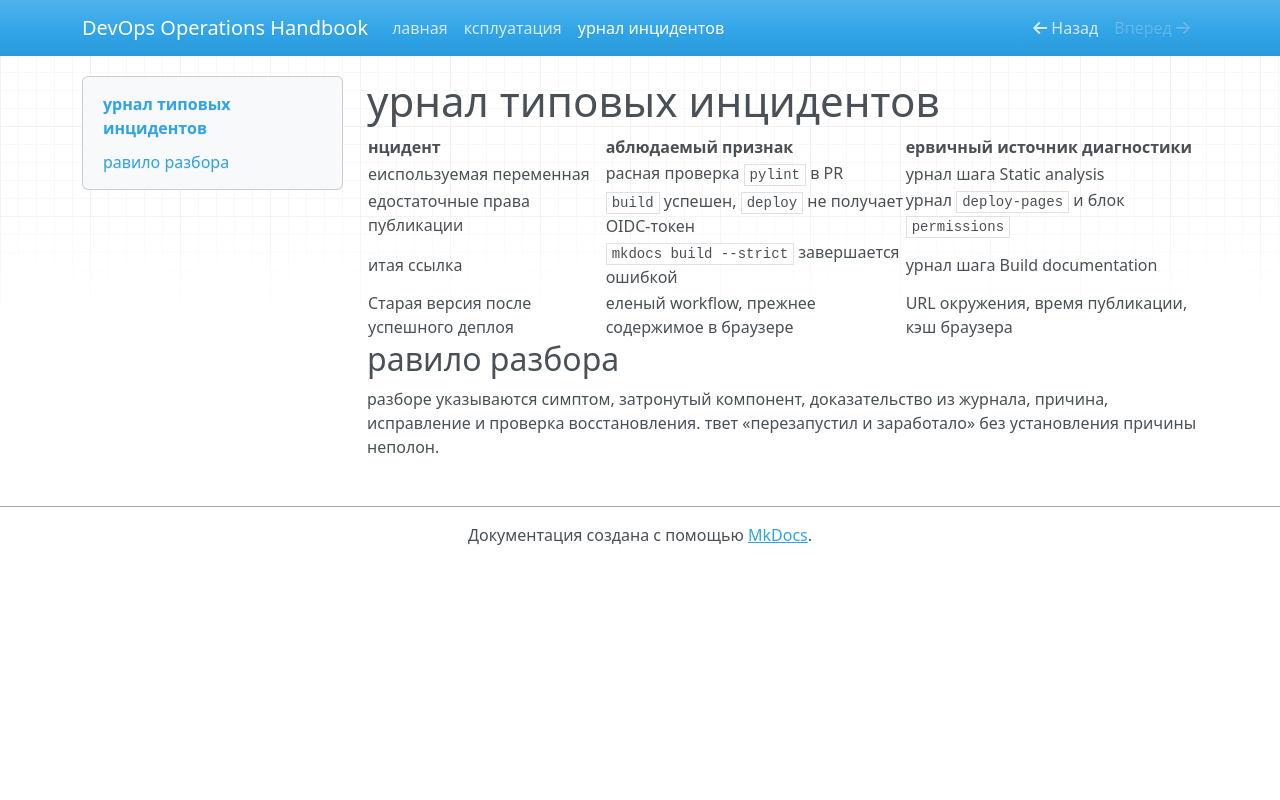

repository: pnc3434/devops-docs · page: incidents/index.html · generator: mkdocs

# урнал типовых инцидентов

| нцидент | аблюдаемый признак | ервичный источник диагностики |
|---|---|---|
| еиспользуемая переменная | расная проверка `pylint` в PR | урнал шага Static analysis |
| едостаточные права публикации | `build` успешен, `deploy` не получает OIDC-токен | урнал `deploy-pages` и блок `permissions` |
| итая ссылка | `mkdocs build --strict` завершается ошибкой | урнал шага Build documentation |
| Старая версия после успешного деплоя | еленый workflow, прежнее содержимое в браузере | URL окружения, время публикации, кэш браузера |

## равило разбора
 разборе указываются симптом, затронутый компонент, доказательство из журнала, причина, исправление и проверка восстановления. твет «перезапустил и заработало» без установления причины неполон.
